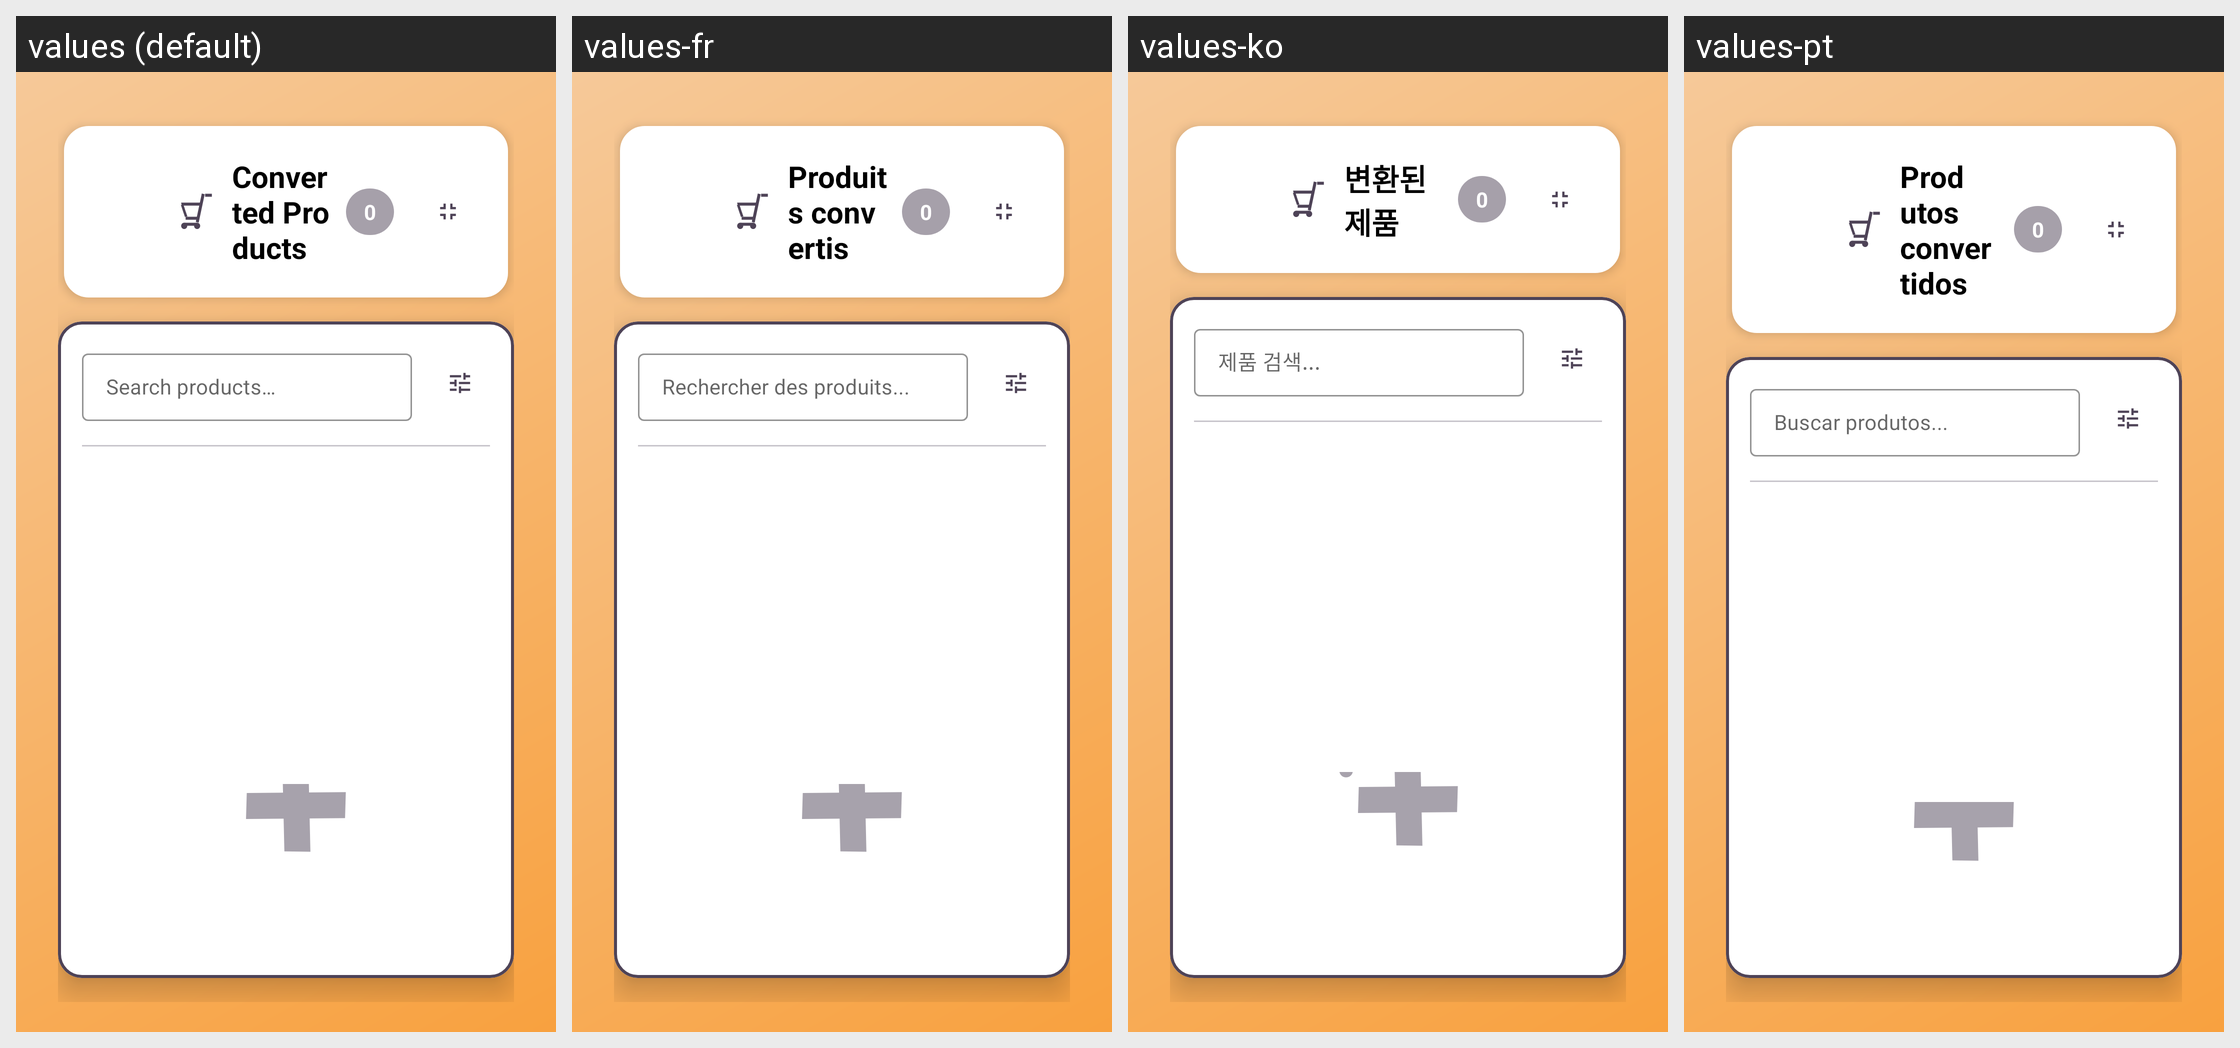

The same Android screen rendered under several of its app's locales, left to right. List the strings drawn on it with the default value and each locale's translation.
Android screen res/layout/activity_products_fullscreen.xml rendered under 4 locales, left to right: values (default), values-fr, values-ko, values-pt. Device: Nexus 5 (rendered at 1080×1920; each locale shown at half size, 540×960, under a caption strip naming it); theme Theme.Shoopt.
Other locales in the repository, not shown: values-ar, values-bn, values-de, values-el, values-es, values-hi, values-it, values-ja, values-jv, values-mr, values-pa, values-pl, values-ro, values-ru, values-sv, values-ta, values-te, values-tr, values-vi, values-zh.
Strings drawn on this screen, with the default value and each locale's value (text and hints the layout hard-codes, and strings that could not be matched under every locale, appear in the picture but are not listed):

converted_products_list
  values: Converted Products
  values-fr: Produits convertis
  values-ko: 변환된 제품
  values-pt: Produtos convertidos

product_count_zero
  values: 0
  values-fr: 0
  values-ko: 0
  values-pt: 0

search_products
  values: Search products…
  values-fr: Rechercher des produits...
  values-ko: 제품 검색...
  values-pt: Buscar produtos...
